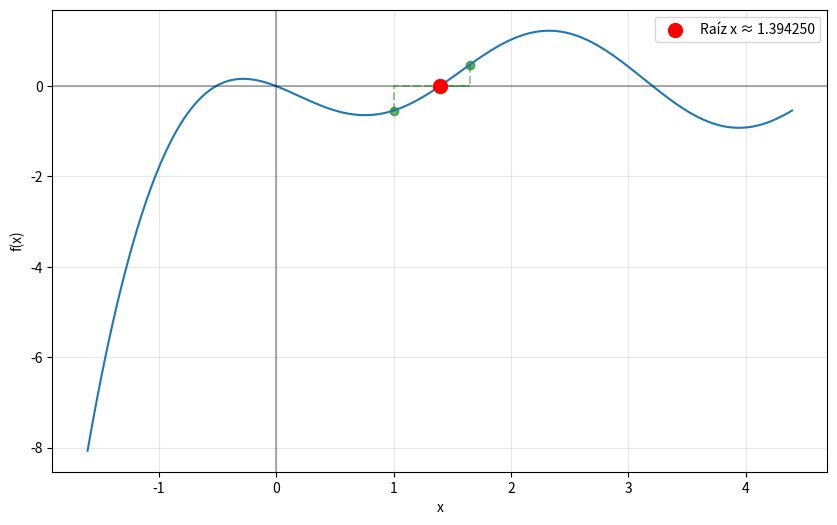

The matplotlib source for this figure:
import numpy as np
import matplotlib.pyplot as plt
from tabulate import tabulate
import sympy as sp

# Definimos la expresión simbólica
x_sym = sp.Symbol('x')
expresion = x_sym * sp.exp(-x_sym) - sp.sin(2 * x_sym)

# Convertimos la expresión en una función numérica
def f(x):
    return float(expresion.subs(x_sym, x))

# Función para calcular la derivada de la función
def derivada():
    derivada_simbolica = sp.diff(expresion, x_sym)
    funcion_derivada = sp.lambdify(x_sym, derivada_simbolica)
    return funcion_derivada

# Función del método, que recibe un punto inicial, tolerancia y número de máximas iteraciones
def newton_raphson(f, x0, tol=5e-9, max_iter=100):
    # Aquí se calcula la derivada
    df = derivada()
    x = x0
    iteraciones = 0
    # Esta variable va guardando los valores que va tomando x
    historico = [x0]
    tabla_datos = []
    while iteraciones < max_iter:
        # Evaluamos en cada iteración x en la función y su derivada
        f_valor = f(x)
        df_valor = df(x)
        if iteraciones == 0:
            tabla_datos.append([iteraciones, x, f_valor, df_valor, "---"])
        else:
            error = abs(x - historico[-2]) if len(historico) > 1 else "---"
            tabla_datos.append([iteraciones, x, f_valor, df_valor, error])
        if abs(df_valor) < 1e-10:
            print("Advertencia: Derivada cercana a cero. Posible divergencia.")
            break
        # Aquí se aplica la fórmula del método
        x_nuevo = x - f_valor / df_valor
        historico.append(x_nuevo)
        # Si llegamos a la tolerancia entonces paramos
        if abs(x_nuevo - x) < tol:
            error = abs(x_nuevo - x)
            tabla_datos.append([iteraciones + 1, x_nuevo, f(x_nuevo), df(x_nuevo), error])
            x = x_nuevo
            iteraciones += 1
            break
        x = x_nuevo
        iteraciones += 1
    return x, iteraciones, historico, tabla_datos

if __name__ == "__main__":
    x0 = 1
    raiz, iteraciones, historico, tabla_datos = newton_raphson(f, x0)
    
    # Aquí se hace la tabulación usando la librería tabulate
    headers = ["Iteración", "Valor de x", "f(x)", "f'(x)", "Error |xᵢ - xᵢ₋₁|"]
    print("\nTabla de iteraciones del método de Newton-Raphson:")
    print(tabulate(tabla_datos, headers=headers,
        floatfmt=".10f",
        tablefmt="fancy_grid",
        numalign="right",
        stralign="center"))
    
    print(f"\nRaíz encontrada: {raiz:.30f}")
    print(f"Valor de f en la raíz: {f(raiz):.10e}")
    print(f"Número de iteraciones: {iteraciones}")
    
    x_vals = np.linspace(raiz-3, raiz+3, 1000)
    y_vals = [f(xi) for xi in x_vals]
    
    # La graficación con matplotlib
    plt.figure(figsize=(10, 6))
    plt.plot(x_vals, y_vals)
    plt.axhline(y=0, color='k', linestyle='-', alpha=0.3)
    plt.axvline(x=0, color='k', linestyle='-', alpha=0.3)
    plt.grid(alpha=0.3)
    plt.scatter([raiz], [0], color='red', s=100, zorder=5, label=f'Raíz x ≈ {raiz:.6f}')
    
    for i, xi in enumerate(historico):
        plt.scatter([xi], [f(xi)], color='green', alpha=0.6)
        if i < len(historico) - 1:
            plt.plot([xi, xi, historico[i+1]], [f(xi), 0, 0], 'g--', alpha=0.4)
    
    plt.legend()
    plt.xlabel('x')
    plt.ylabel('f(x)')
    plt.show()
